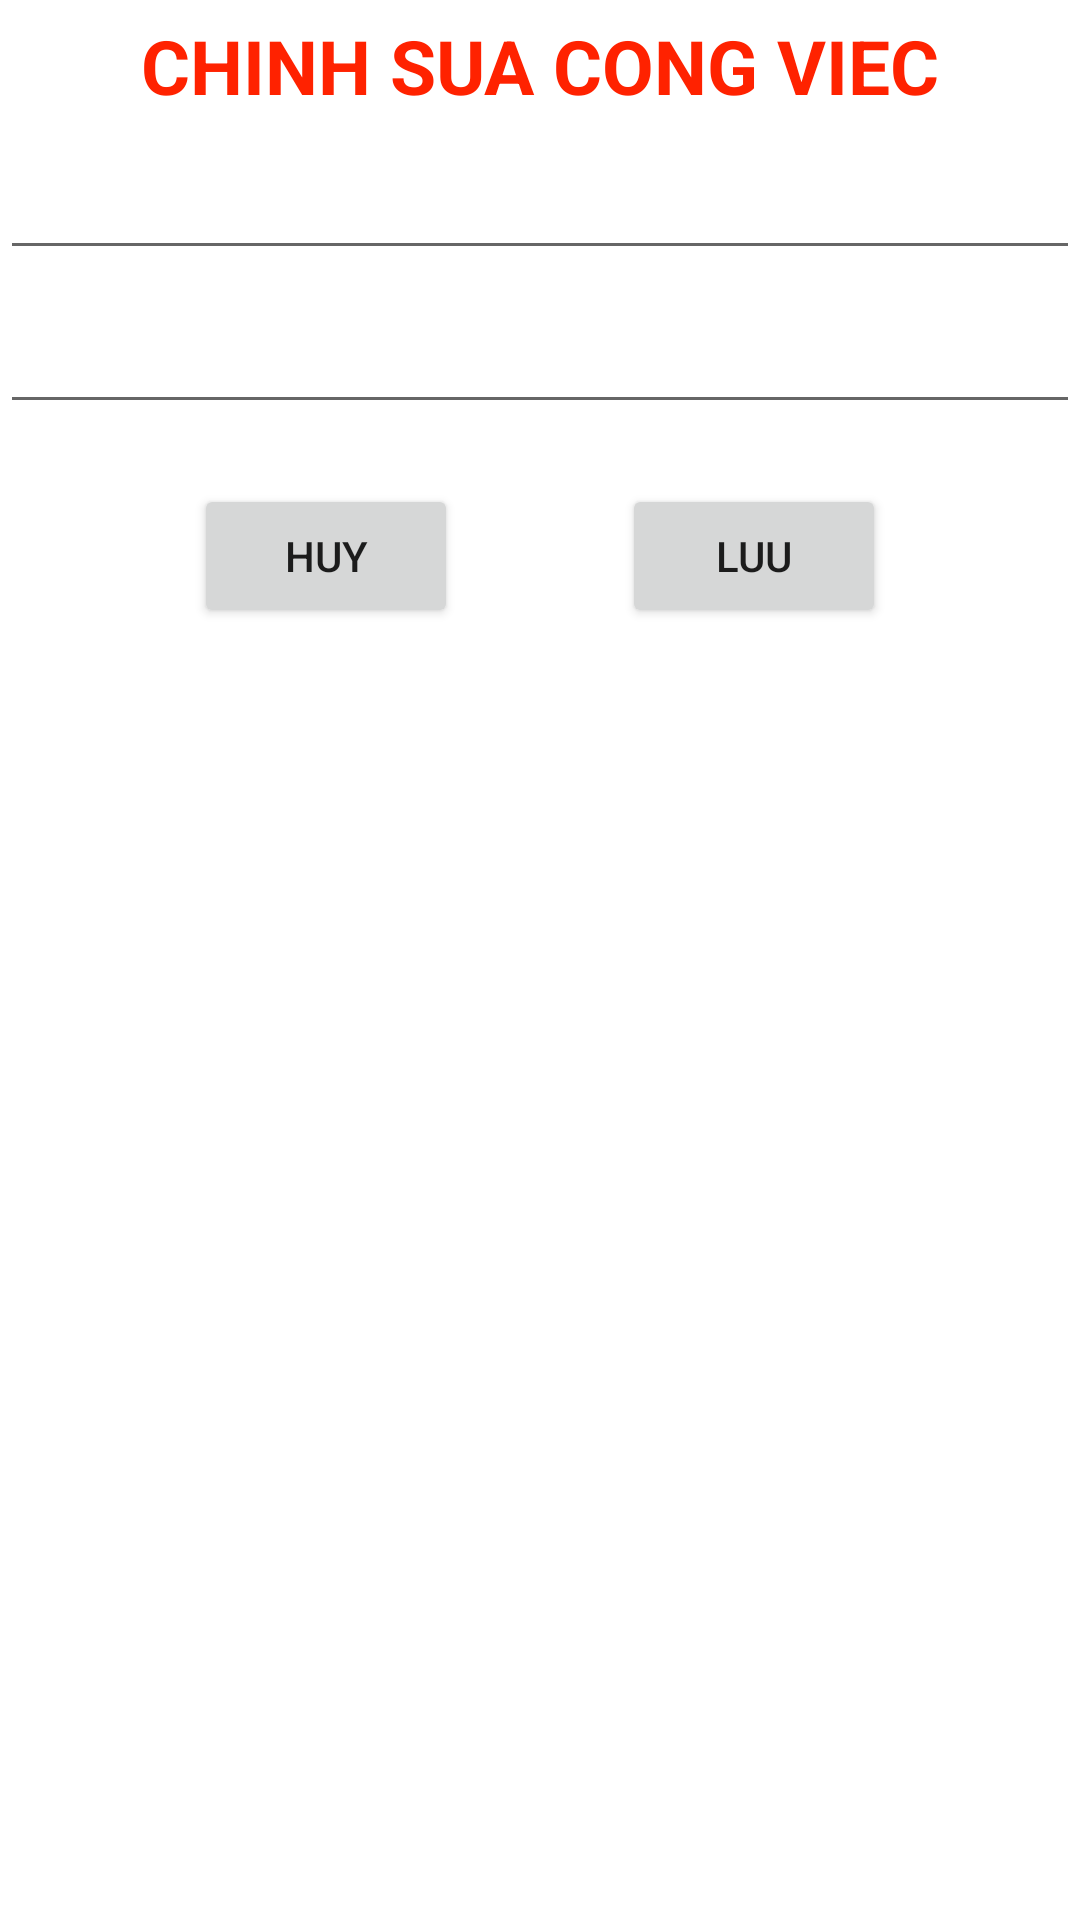

This screen was rendered from an Android layout file. Write that file and the resources it references.
<!-- AndroidManifest.xml: application theme Theme.MMVM_ROOM_DATABIDING -->
<!-- res/layout/dialog_update_work.xml -->
<?xml version="1.0" encoding="utf-8"?>
<layout>
    <data>
        <variable
            name="work"
            type="com.example.mmvm_room_databiding.data.model.entities.WorkEntity" />
    </data>
    <LinearLayout xmlns:android="http://schemas.android.com/apk/res/android"
        xmlns:app="http://schemas.android.com/apk/res-auto"
        android:layout_width="match_parent"
        android:layout_height="match_parent"
        android:orientation="vertical">

        <TextView
            android:layout_width="match_parent"
            android:layout_height="wrap_content"
            android:layout_marginVertical="5dp"
            android:gravity="center"
            android:text="CHINH SUA CONG VIEC"
            android:textAllCaps="true"
            android:textColor="#f20"
            android:textSize="25sp"
            android:textStyle="bold" />

        <EditText
            android:id="@+id/edittextTitle"
            android:layout_width="match_parent"
            android:layout_height="wrap_content"
            android:layout_marginVertical="5dp"
            android:text="@{work.title}" />

        <EditText
            android:id="@+id/edittextMessage"
            android:layout_width="match_parent"
            android:layout_height="wrap_content"
            android:layout_marginVertical="5dp"
            android:text="@{work.message}" />

        <androidx.constraintlayout.widget.ConstraintLayout
            android:layout_width="match_parent"
            android:layout_height="wrap_content"
            android:layout_marginVertical="5dp"
            android:padding="10dp">

            <Button
                android:id="@+id/btnCancel"
                android:layout_width="wrap_content"
                android:layout_height="wrap_content"
                android:text="Huy"
                app:layout_constraintBottom_toBottomOf="parent"
                app:layout_constraintEnd_toStartOf="@id/btnSave"
                app:layout_constraintStart_toStartOf="parent"
                app:layout_constraintTop_toTopOf="parent" />

            <Button
                android:id="@+id/btnSave"
                android:layout_width="wrap_content"
                android:layout_height="wrap_content"
                android:text="Luu"
                app:layout_constraintBottom_toBottomOf="parent"
                app:layout_constraintEnd_toEndOf="parent"
                app:layout_constraintStart_toEndOf="@id/btnCancel"
                app:layout_constraintTop_toTopOf="parent" />

        </androidx.constraintlayout.widget.ConstraintLayout>
    </LinearLayout>
</layout>
<!-- resources referenced by this layout -->
<resources>
  <style name="Theme.MMVM_ROOM_DATABIDING" parent="Theme.MaterialComponents.DayNight.DarkActionBar">
          
          <item name="colorPrimary">@color/purple_500</item>
          <item name="colorPrimaryVariant">@color/purple_700</item>
          <item name="colorOnPrimary">@color/white</item>
          
          <item name="colorSecondary">@color/teal_200</item>
          <item name="colorSecondaryVariant">@color/teal_700</item>
          <item name="colorOnSecondary">@color/black</item>
          
          <item name="android:statusBarColor" tools:targetApi="l">?attr/colorPrimaryVariant</item>
          
      </style>
  <!-- not gathered from this repository: default colours our renderer supplied (Android Studio template values) -->
  <color name="purple_500">#FF6200EE</color>
  <color name="purple_700">#FF3700B3</color>
  <color name="teal_200">#FF03DAC5</color>
  <color name="teal_700">#FF018786</color>
  <color name="black">#FF000000</color>
  <color name="white">#FFFFFFFF</color>
</resources>
